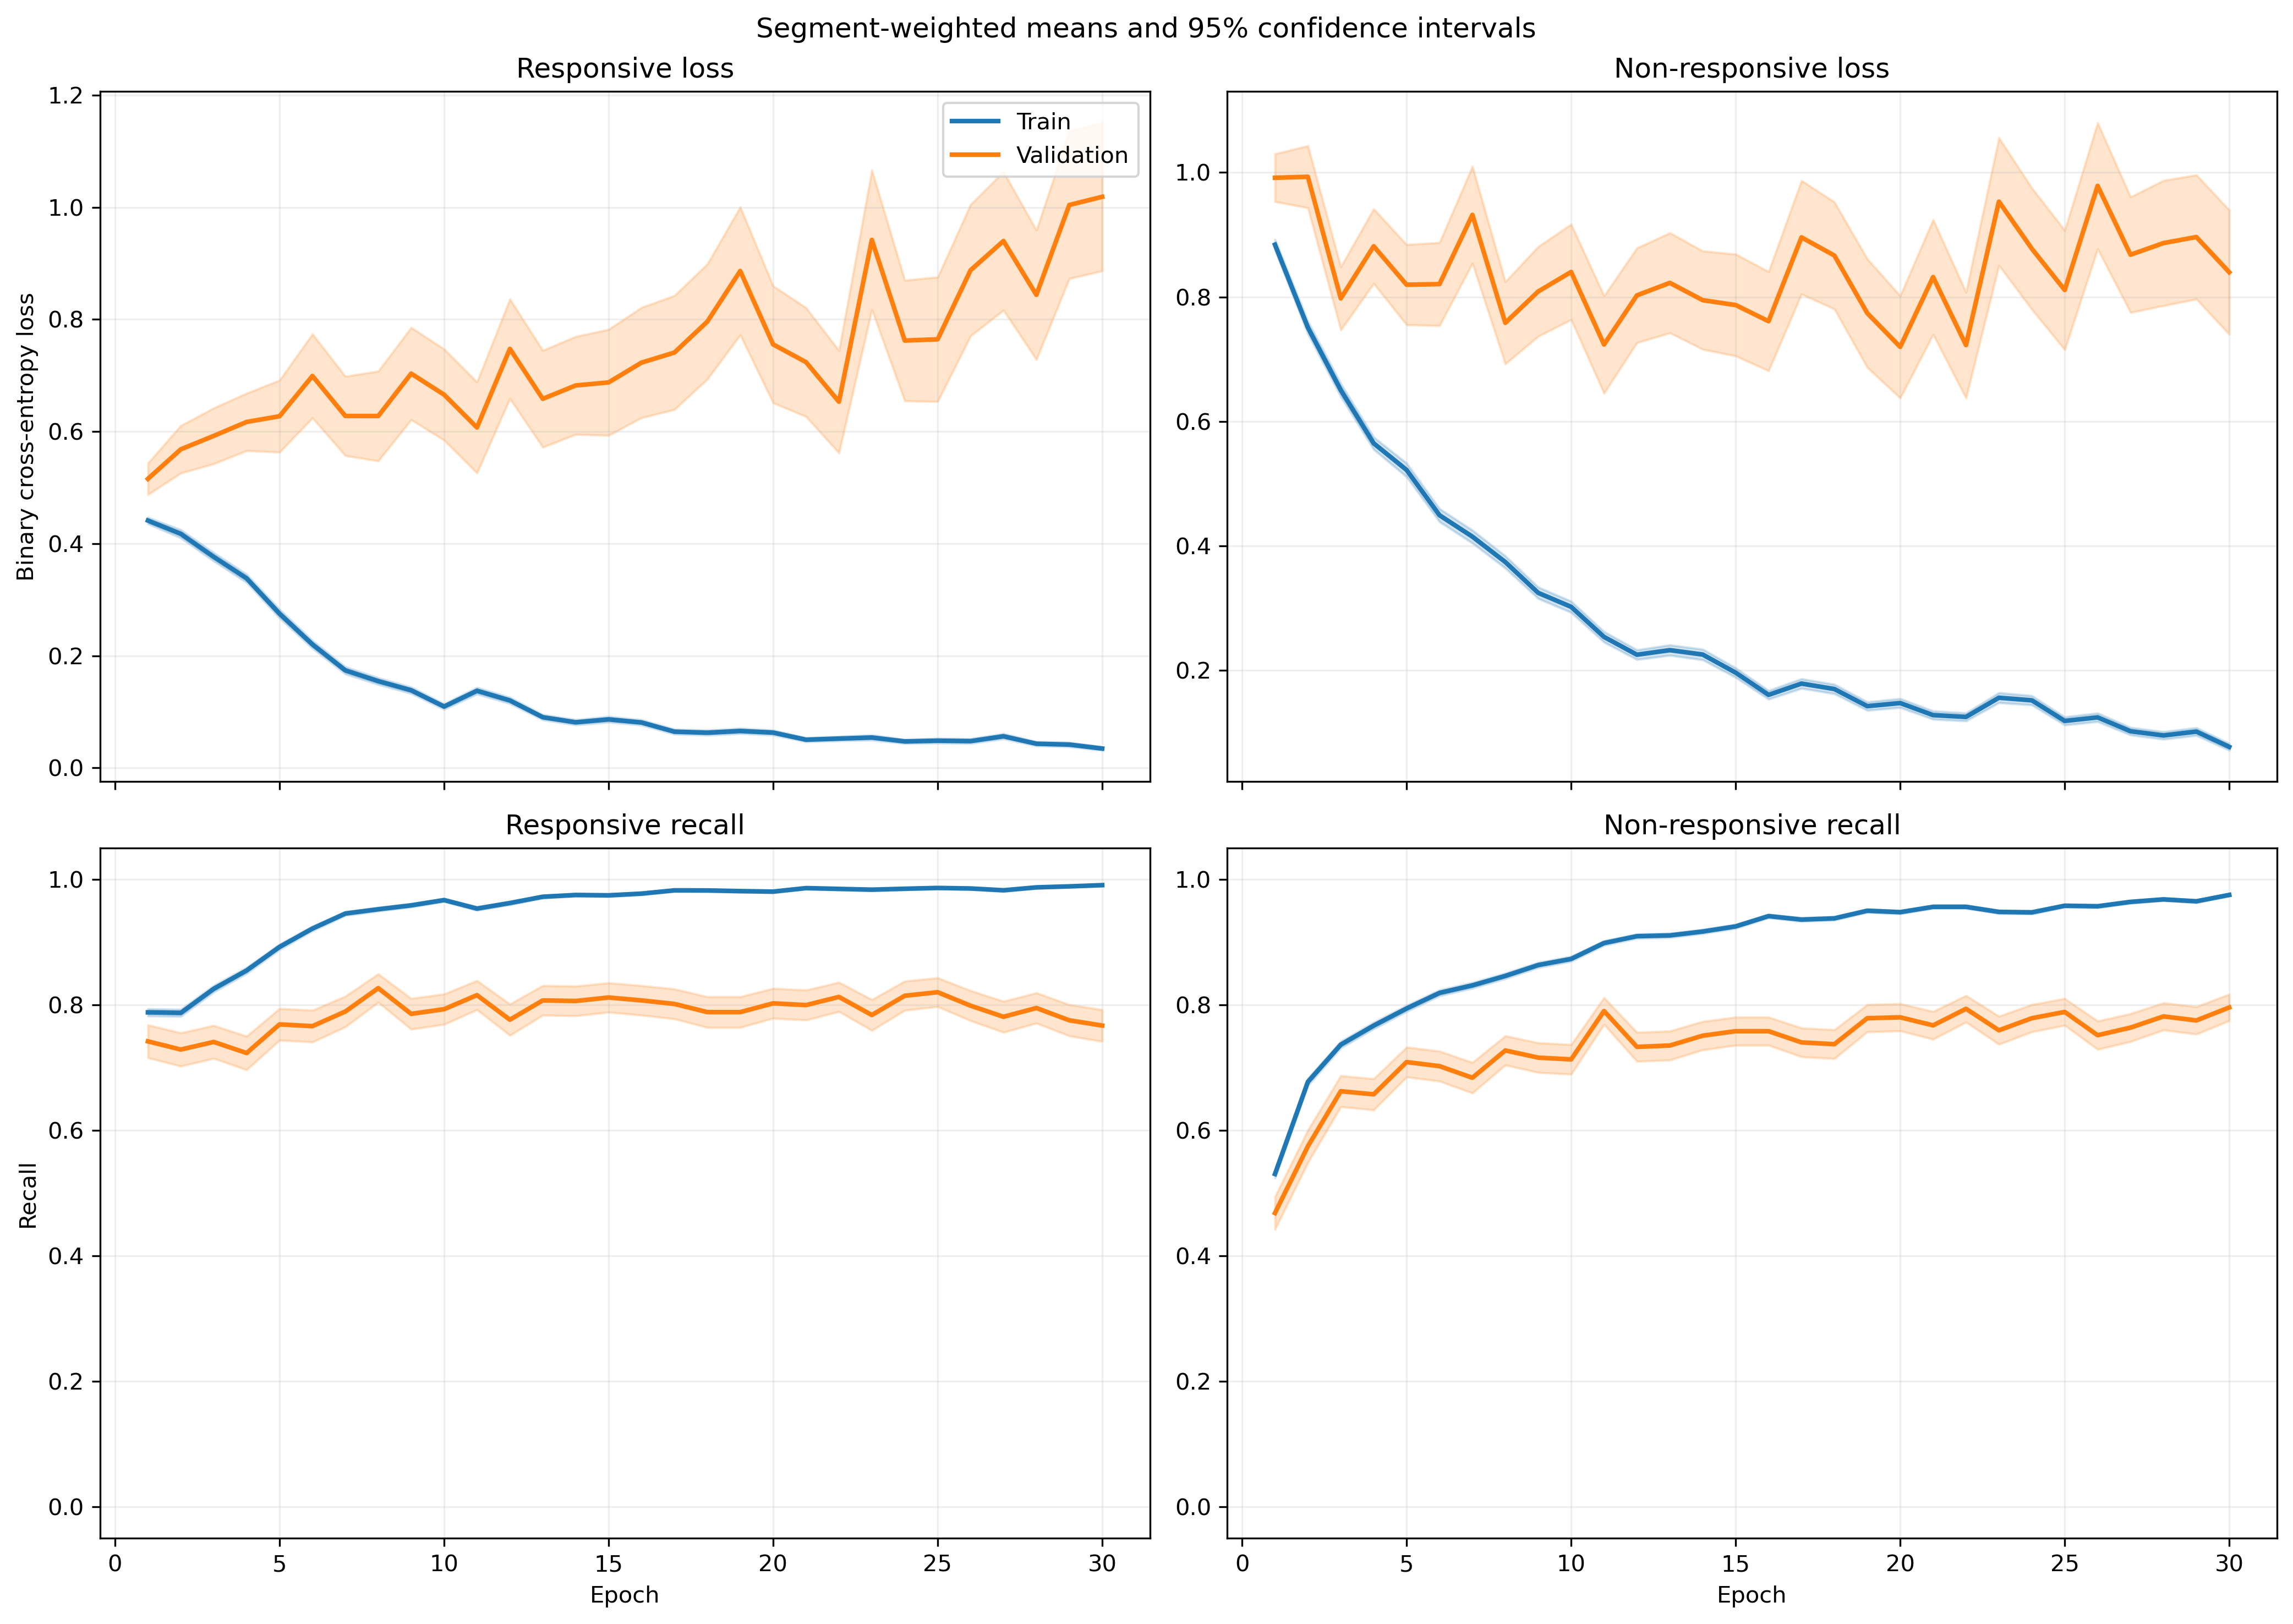

Values plotted in this chart, from the file beside it:
fold, epoch, split, r_loss, r_loss_count, r_loss_sum, r_loss_sum_sq, r_recall, r_recall_count, r_recall_sum, r_recall_sum_sq, nr_loss, nr_loss_count, nr_loss_sum, nr_loss_sum_sq, nr_recall, nr_recall_count, nr_recall_sum, nr_recall_sum_sq
1, 1, train, 0.4155, 1063, 441.7, 412, 0.7959, 1063, 846.0, 846.0, 0.9512, 1401, 1333, 2149, 0.5211, 1401, 730.0, 730.0
1, 1, validation, 0.1033, 10, 1.033, 0.1365, 1.0, 10, 10.0, 10.0, , 0, 0.0, 0.0, , 0, 0.0, 0.0
1, 2, train, 0.4217, 1063, 448.3, 521.4, 0.8024, 1063, 853.0, 853.0, 0.7366, 1401, 1032, 1690, 0.6481, 1401, 908.0, 908.0
1, 2, validation, 0.1127, 10, 1.127, 0.2057, 1.0, 10, 10.0, 10.0, , 0, 0.0, 0.0, , 0, 0.0, 0.0
1, 3, train, 0.28, 1063, 297.7, 331.8, 0.8749, 1063, 930.0, 930.0, 0.8811, 1401, 1234, 2724, 0.6602, 1401, 925.0, 925.0
1, 3, validation, 0.06061, 10, 0.6061, 0.08563, 1.0, 10, 10.0, 10.0, , 0, 0.0, 0.0, , 0, 0.0, 0.0
1, 4, train, 0.2857, 1063, 303.7, 300.7, 0.889, 1063, 945.0, 945.0, 0.5917, 1401, 829, 1376, 0.7388, 1401, 1035, 1035
1, 4, validation, 0.08252, 10, 0.8252, 0.1054, 1.0, 10, 10.0, 10.0, , 0, 0.0, 0.0, , 0, 0.0, 0.0
1, 5, train, 0.2374, 1063, 252.4, 330.8, 0.9125, 1063, 970.0, 970.0, 0.4873, 1401, 682.7, 1358, 0.7923, 1401, 1110, 1110
1, 5, validation, 0.18, 10, 1.8, 1.913, 0.9, 10, 9.0, 9.0, , 0, 0.0, 0.0, , 0, 0.0, 0.0
1, 6, train, 0.1987, 1063, 211.2, 180.8, 0.9257, 1063, 984.0, 984.0, 0.4581, 1401, 641.9, 1291, 0.8244, 1401, 1155, 1155
1, 6, validation, 0.04873, 10, 0.4873, 0.04642, 1.0, 10, 10.0, 10.0, , 0, 0.0, 0.0, , 0, 0.0, 0.0
1, 7, train, 0.1687, 1063, 179.3, 211.3, 0.9483, 1063, 1008, 1008, 0.334, 1401, 468, 945, 0.8615, 1401, 1207, 1207
1, 7, validation, 0.05731, 10, 0.5731, 0.08054, 1.0, 10, 10.0, 10.0, , 0, 0.0, 0.0, , 0, 0.0, 0.0
1, 8, train, 0.1893, 1063, 201.2, 335.1, 0.9351, 1063, 994.0, 994.0, 0.3023, 1401, 423.6, 955.7, 0.8822, 1401, 1236, 1236
1, 8, validation, 0.02606, 10, 0.2606, 0.02845, 1.0, 10, 10.0, 10.0, , 0, 0.0, 0.0, , 0, 0.0, 0.0
1, 9, train, 0.1037, 1063, 110.2, 127.6, 0.969, 1063, 1030, 1030, 0.3436, 1401, 481.4, 1172, 0.8658, 1401, 1213, 1213
1, 9, validation, 0.03097, 10, 0.3097, 0.05879, 1.0, 10, 10.0, 10.0, , 0, 0.0, 0.0, , 0, 0.0, 0.0
1, 10, train, 0.07421, 1063, 78.88, 65.23, 0.9793, 1063, 1041, 1041, 0.3209, 1401, 449.5, 934.1, 0.8522, 1401, 1194, 1194
1, 10, validation, 0.01624, 10, 0.1624, 0.006011, 1.0, 10, 10.0, 10.0, , 0, 0.0, 0.0, , 0, 0.0, 0.0
1, 11, train, 0.1292, 1063, 137.3, 293.2, 0.9558, 1063, 1016, 1016, 0.2452, 1401, 343.5, 960.6, 0.9058, 1401, 1269, 1269
1, 11, validation, 0.02084, 10, 0.2084, 0.02933, 1.0, 10, 10.0, 10.0, , 0, 0.0, 0.0, , 0, 0.0, 0.0
1, 12, train, 0.08266, 1063, 87.87, 120.7, 0.9737, 1063, 1035, 1035, 0.268, 1401, 375.5, 868.5, 0.8965, 1401, 1256, 1256
1, 12, validation, 0.1305, 10, 1.305, 1.538, 0.9, 10, 9.0, 9.0, , 0, 0.0, 0.0, , 0, 0.0, 0.0
1, 13, train, 0.09412, 1063, 100.1, 103.5, 0.9718, 1063, 1033, 1033, 0.1568, 1401, 219.7, 414.5, 0.9458, 1401, 1325, 1325
1, 13, validation, 0.2511, 10, 2.511, 4.984, 0.9, 10, 9.0, 9.0, , 0, 0.0, 0.0, , 0, 0.0, 0.0
1, 14, train, 0.04584, 1063, 48.73, 65.5, 0.9887, 1063, 1051, 1051, 0.2186, 1401, 306.3, 827.6, 0.9272, 1401, 1299, 1299
1, 14, validation, 0.01505, 10, 0.1505, 0.01156, 1.0, 10, 10.0, 10.0, , 0, 0.0, 0.0, , 0, 0.0, 0.0
1, 15, train, 0.06182, 1063, 65.72, 53.05, 0.9802, 1063, 1042, 1042, 0.2641, 1401, 370, 718.7, 0.8958, 1401, 1255, 1255
1, 15, validation, 0.02392, 10, 0.2392, 0.01763, 1.0, 10, 10.0, 10.0, , 0, 0.0, 0.0, , 0, 0.0, 0.0
1, 16, train, 0.1052, 1063, 111.8, 187.6, 0.969, 1063, 1030, 1030, 0.1104, 1401, 154.6, 341.2, 0.9636, 1401, 1350, 1350
1, 16, validation, 0.1595, 10, 1.595, 1.984, 0.9, 10, 9.0, 9.0, , 0, 0.0, 0.0, , 0, 0.0, 0.0
1, 17, train, 0.09186, 1063, 97.65, 178.9, 0.9737, 1063, 1035, 1035, 0.2242, 1401, 314.1, 635.6, 0.9108, 1401, 1276, 1276
1, 17, validation, 0.02479, 10, 0.2479, 0.05064, 1.0, 10, 10.0, 10.0, , 0, 0.0, 0.0, , 0, 0.0, 0.0
1, 18, train, 0.04743, 1063, 50.42, 67.85, 0.9849, 1063, 1047, 1047, 0.179, 1401, 250.8, 684.7, 0.9408, 1401, 1318, 1318
1, 18, validation, 0.003545, 10, 0.03545, 0.0003053, 1.0, 10, 10.0, 10.0, , 0, 0.0, 0.0, , 0, 0.0, 0.0
1, 19, train, 0.04634, 1063, 49.26, 63.74, 0.9887, 1063, 1051, 1051, 0.09809, 1401, 137.4, 347.6, 0.9743, 1401, 1365, 1365
1, 19, validation, 0.02288, 10, 0.2288, 0.04724, 1.0, 10, 10.0, 10.0, , 0, 0.0, 0.0, , 0, 0.0, 0.0
1, 20, train, 0.04097, 1063, 43.55, 50.08, 0.9915, 1063, 1054, 1054, 0.1095, 1401, 153.4, 463, 0.9665, 1401, 1354, 1354
1, 20, validation, 0.01374, 10, 0.1374, 0.01623, 1.0, 10, 10.0, 10.0, , 0, 0.0, 0.0, , 0, 0.0, 0.0
1, 21, train, 0.02684, 1063, 28.53, 26.17, 0.9925, 1063, 1055, 1055, 0.1364, 1401, 191, 442, 0.9515, 1401, 1333, 1333
1, 21, validation, 0.002199, 10, 0.02199, 0.0001039, 1.0, 10, 10.0, 10.0, , 0, 0.0, 0.0, , 0, 0.0, 0.0
1, 22, train, 0.07809, 1063, 83.01, 194.5, 0.9793, 1063, 1041, 1041, 0.08554, 1401, 119.8, 315.9, 0.9729, 1401, 1363, 1363
1, 22, validation, 0.00421, 10, 0.0421, 0.001076, 1.0, 10, 10.0, 10.0, , 0, 0.0, 0.0, , 0, 0.0, 0.0
1, 23, train, 0.02769, 1063, 29.44, 29.95, 0.9962, 1063, 1059, 1059, 0.09849, 1401, 138, 410, 0.9672, 1401, 1355, 1355
1, 23, validation, 0.06229, 10, 0.6229, 0.3769, 1.0, 10, 10.0, 10.0, , 0, 0.0, 0.0, , 0, 0.0, 0.0
1, 24, train, 0.08719, 1063, 92.68, 181.2, 0.9708, 1063, 1032, 1032, 0.2164, 1401, 303.2, 1065, 0.9322, 1401, 1306, 1306
1, 24, validation, 0.01537, 10, 0.1537, 0.01632, 1.0, 10, 10.0, 10.0, , 0, 0.0, 0.0, , 0, 0.0, 0.0
1, 25, train, 0.04989, 1063, 53.03, 45.28, 0.9812, 1063, 1043, 1043, 0.06099, 1401, 85.44, 213.5, 0.9814, 1401, 1375, 1375
1, 25, validation, 0.01338, 10, 0.1338, 0.01482, 1.0, 10, 10.0, 10.0, , 0, 0.0, 0.0, , 0, 0.0, 0.0
1, 26, train, 0.03195, 1063, 33.97, 34.74, 0.9925, 1063, 1055, 1055, 0.1471, 1401, 206.1, 500.1, 0.95, 1401, 1331, 1331
1, 26, validation, 0.001763, 10, 0.01763, 0.0001082, 1.0, 10, 10.0, 10.0, , 0, 0.0, 0.0, , 0, 0.0, 0.0
1, 27, train, 0.05338, 1063, 56.74, 145.5, 0.9831, 1063, 1045, 1045, 0.1441, 1401, 201.8, 730.9, 0.9565, 1401, 1340, 1340
1, 27, validation, 0.0009064, 10, 0.009064, 2.621383941914246e-05, 1.0, 10, 10.0, 10.0, , 0, 0.0, 0.0, , 0, 0.0, 0.0
1, 28, train, 0.03192, 1063, 33.93, 29.69, 0.9906, 1063, 1053, 1053, 0.1216, 1401, 170.4, 373.4, 0.9572, 1401, 1341, 1341
1, 28, validation, 0.005664, 10, 0.05664, 0.001724, 1.0, 10, 10.0, 10.0, , 0, 0.0, 0.0, , 0, 0.0, 0.0
1, 29, train, 0.01427, 1063, 15.17, 9.705, 0.9981, 1063, 1061, 1061, 0.2476, 1401, 346.9, 882.5, 0.9065, 1401, 1270, 1270
1, 29, validation, 0.001251, 10, 0.01251, 3.619977883317915e-05, 1.0, 10, 10.0, 10.0, , 0, 0.0, 0.0, , 0, 0.0, 0.0
1, 30, train, 0.0267, 1063, 28.38, 50.85, 0.9934, 1063, 1056, 1056, 0.07888, 1401, 110.5, 290.7, 0.9693, 1401, 1358, 1358
1, 30, validation, 0.001543, 10, 0.01543, 5.333427020559611e-05, 1.0, 10, 10.0, 10.0, , 0, 0.0, 0.0, , 0, 0.0, 0.0
... 1,140 more rows
